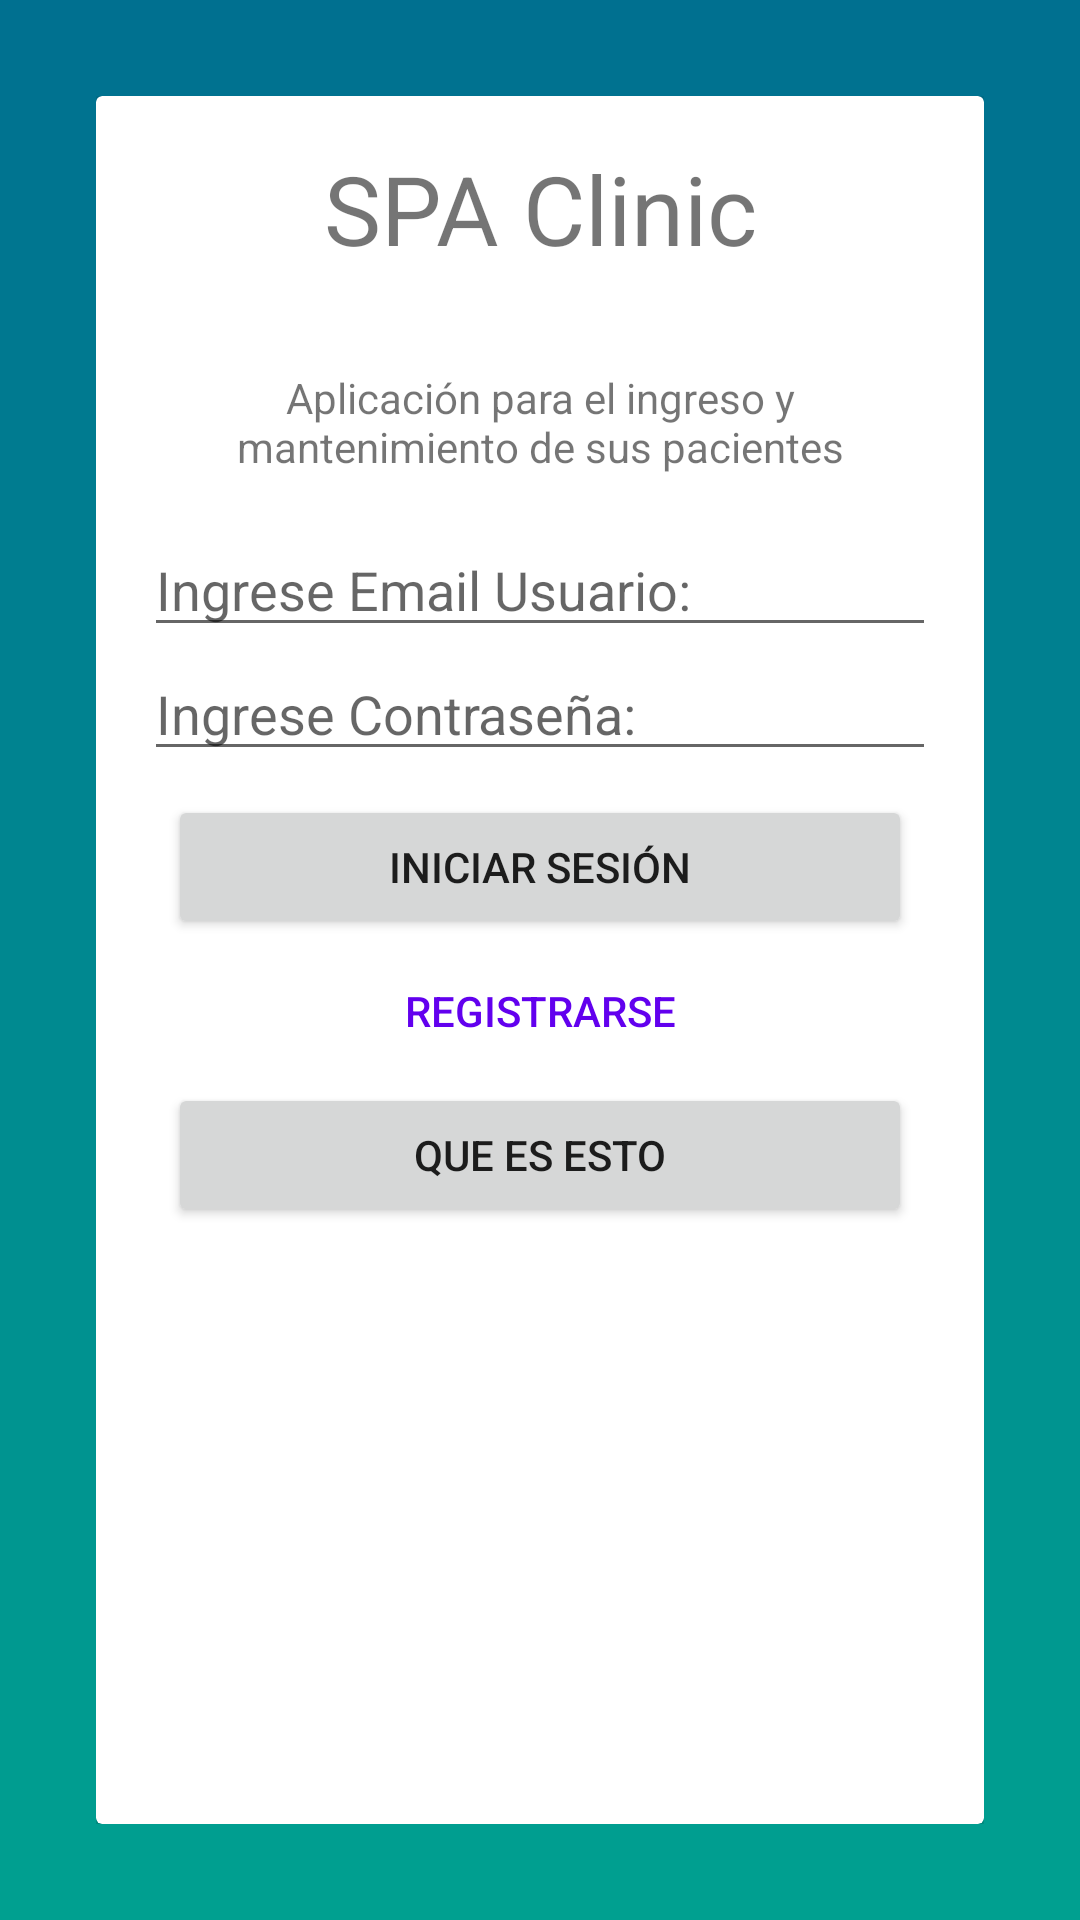

Here is an Android app screen rendered from its layout file. Give the layout XML and the strings, colors and styles it references.
<!-- AndroidManifest.xml: application theme Theme.SpaClinic -->
<!-- res/layout/activity_main.xml -->
<?xml version="1.0" encoding="utf-8"?>
<RelativeLayout xmlns:android="http://schemas.android.com/apk/res/android"
    xmlns:app="http://schemas.android.com/apk/res-auto"
    xmlns:tools="http://schemas.android.com/tools"
    android:layout_width="match_parent"
    android:layout_height="match_parent"
    android:padding="32dp"
    android:background="@drawable/custom_gradient"
    tools:context="com.manager.spaclinic.MainActivity">

    <androidx.cardview.widget.CardView
        android:layout_width="match_parent"
        android:layout_height="match_parent">
        <LinearLayout
            android:layout_width="match_parent"
            android:layout_height="wrap_content"
            android:padding="16dp"
            android:orientation="vertical">
            <TextView
                android:layout_width="match_parent"
                android:layout_height="wrap_content"
                android:text="SPA Clinic"
                android:textSize="32dp"
                android:textAlignment="center"
                android:layout_marginBottom="16dp"/>
            <TextView
                android:layout_width="match_parent"
                android:layout_height="wrap_content"
                android:textAlignment="center"
                android:text="Aplicación para el ingreso y mantenimiento de sus pacientes"
                android:layout_marginVertical="16dp"
                />
            <EditText
                android:id="@+id/user_box"
                android:layout_width="match_parent"
                android:layout_height="wrap_content"
                android:hint="Ingrese Email Usuario:" />

            <EditText
                android:id="@+id/pass_box"
                android:layout_width="match_parent"
                android:layout_height="wrap_content"
                android:layout_below="@id/user_box"
                android:hint="Ingrese Contraseña:"
                android:inputType="textPassword"/>
            <LinearLayout
                android:layout_below="@id/pass_box"
                android:padding="8dp"
                android:layout_width="match_parent"
                android:layout_height="wrap_content"
                android:orientation="vertical"
                >
                <Button
                    android:id="@+id/login_button"
                    android:layout_width="match_parent"
                    android:layout_height="wrap_content"
                    android:text="Iniciar Sesión"
                    android:onClick="login"
                    />
                <Button
                    android:id="@+id/signup_button"
                    android:layout_width="match_parent"
                    android:layout_height="wrap_content"
                    android:layout_below="@id/login_button"
                    android:background="@android:color/transparent"
                    android:textColor="#6200EE"
                    android:text="Registrarse"
                    android:onClick="goSignUp"
                    />
                <Button
                    android:id="@+id/HowToUse"
                    android:text="Que es esto"
                    android:layout_width="match_parent"
                    android:layout_height="wrap_content"/>

            </LinearLayout>

        </LinearLayout>


    </androidx.cardview.widget.CardView>

</RelativeLayout>
<!-- resources referenced by this layout -->
<resources>
  <!-- drawable custom_gradient (drawable) -->
  <?xml version="1.0" encoding="utf-8"?>
  <shape xmlns:android="http://schemas.android.com/apk/res/android"
      android:shape="rectangle">
      <gradient
          android:startColor="#00a090"
          android:endColor="#007090"
          android:angle="90" />
  </shape>
  <style name="Theme.SpaClinic" parent="Theme.MaterialComponents.DayNight.DarkActionBar">
          
          <item name="colorPrimary">@color/purple_500</item>
          <item name="colorPrimaryVariant">@color/purple_700</item>
          <item name="colorOnPrimary">@color/white</item>
          
          <item name="colorSecondary">@color/teal_200</item>
          <item name="colorSecondaryVariant">@color/teal_700</item>
          <item name="colorOnSecondary">@color/black</item>
          
          <item name="android:statusBarColor" tools:targetApi="l">?attr/colorPrimaryVariant</item>
          
      </style>
  <!-- not gathered from this repository: default colours our renderer supplied (Android Studio template values) -->
  <color name="purple_500">#FF6200EE</color>
  <color name="purple_700">#FF3700B3</color>
  <color name="teal_200">#FF03DAC5</color>
  <color name="teal_700">#FF018786</color>
  <color name="black">#FF000000</color>
  <color name="white">#FFFFFFFF</color>
</resources>
